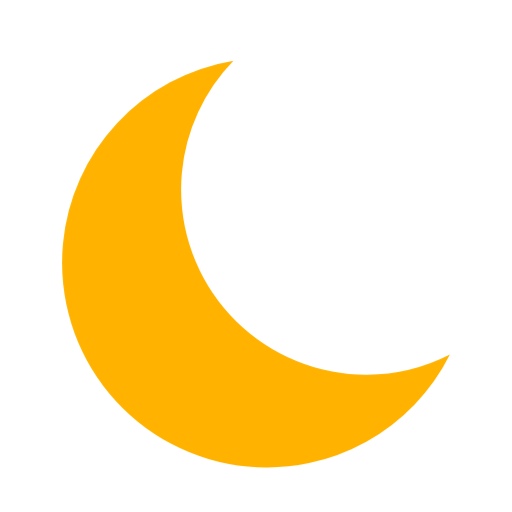
t = 0.00 s
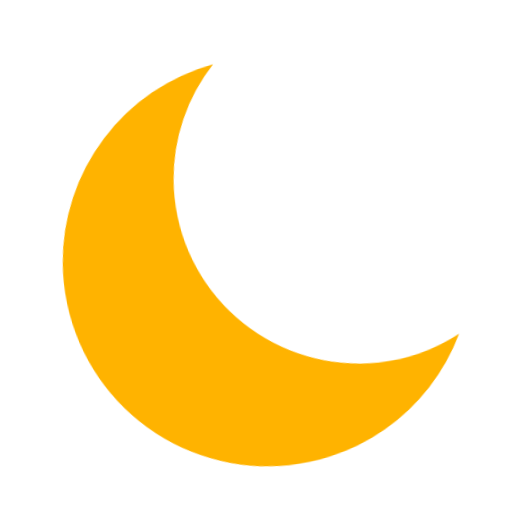
t = 0.50 s
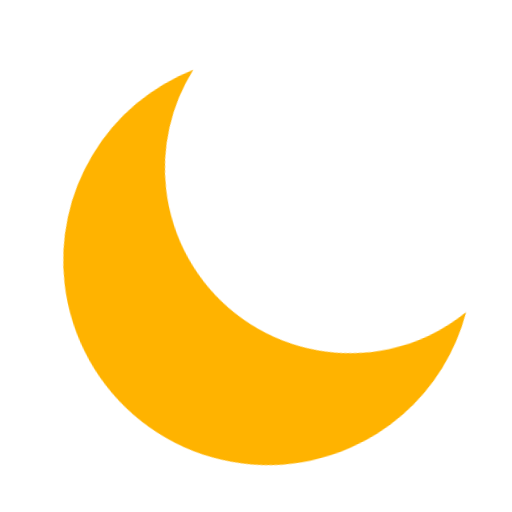
t = 0.99 s
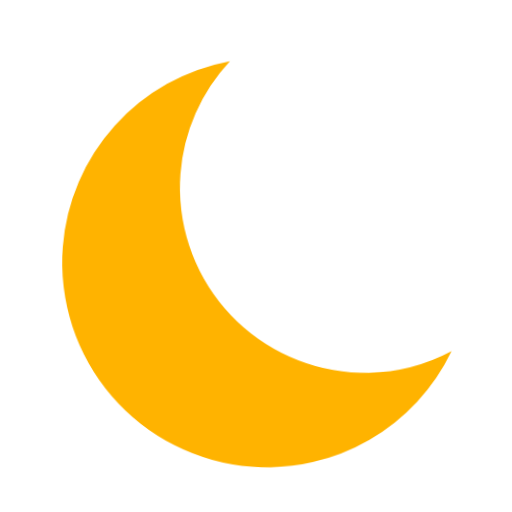
t = 1.49 s
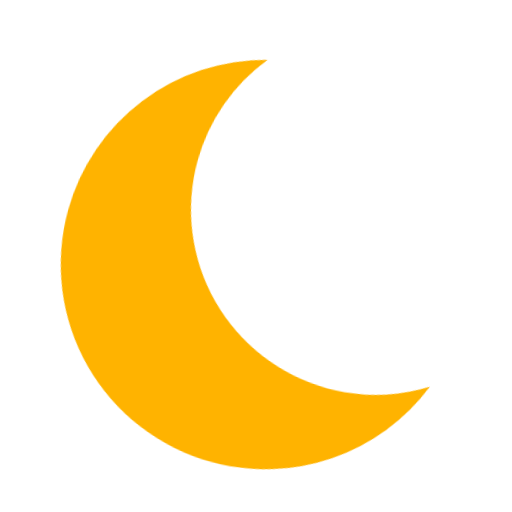
t = 1.98 s
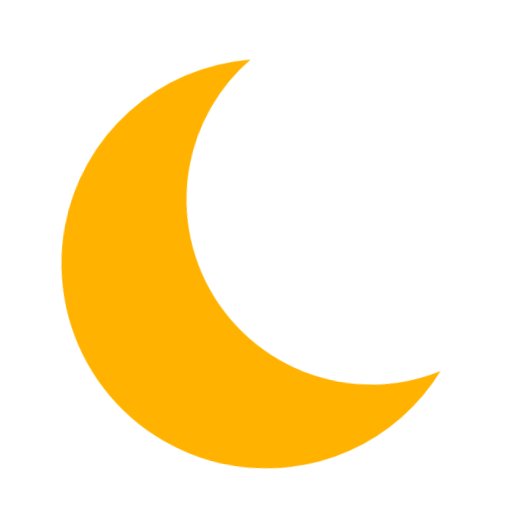
t = 2.49 s

The animated SVG that drew these frames (rendered in a browser with its animation timeline set to each time). Animation: 1 CSS @keyframes rule; one cycle of 3.00 s, repeats indefinitely.

<?xml version="1.0" encoding="UTF-8"?>
<svg id="svg6" width="100" height="100" version="1.1" viewBox="0 0 26.458 26.458" xmlns="http://www.w3.org/2000/svg">
<style type="text/css" >
   <![CDATA[
     @keyframes wiggle {
       0% {-webkit-transform: rotate(0deg); transform: rotate(0deg)}
       33% {-webkit-transform: rotate(-12deg); transform: rotate(-12deg)}
       66% {-webkit-transform: rotate(10deg); transform: rotate(10deg)}
       100% {-webkit-transform: rotate(0deg); transform: rotate(0deg)}
     }

     .wiggle {
        -webkit-transform-origin: center;
        transform-origin: center;           
        -webkit-animation: wiggle 3s normal linear infinite;
        animation: wiggle 3s normal linear infinite;
     }
   ]]>
</style>       
  <path class="wiggle" fill="#ffb300" d="m12.06 3.1404a10.583 10.583 0 0 0-8.8056 9.4543 10.583 10.583 0 0 0 9.559 11.517 10.583 10.583 0 0 0 10.435-5.7873 9.5656 9.5656 0 0 1-5.2074 0.99903 9.5656 9.5656 0 0 1-8.64-10.409 9.5656 9.5656 0 0 1 2.6589-5.7737z" stroke-width="1.0583"/>

 <path d="m17.096 4.4803a3.9935 3.7294 2.0644 0 0-0.77819 0.15964 3.9935 3.7294 2.0644 0 0-2.5018 2.2894 3.707 3.7378 86.379 0 0-0.76527 0.16269 3.707 3.7378 86.379 0 0-2.3833 4.6819 3.707 3.7378 86.379 0 0 4.7184 2.3589 3.707 3.7378 86.379 0 0 1.563-0.99762 4.1235 5.2335 71.908 0 0 5.6639 1.2094 4.1235 5.2335 71.908 0 0 3.6795-5.5501 4.1235 5.2335 71.908 0 0-5.3002-2.5179 3.9935 3.7294 2.0644 0 0-3.8961-1.7965z" fill="#fff" style="paint-order:normal"/>
</svg>
